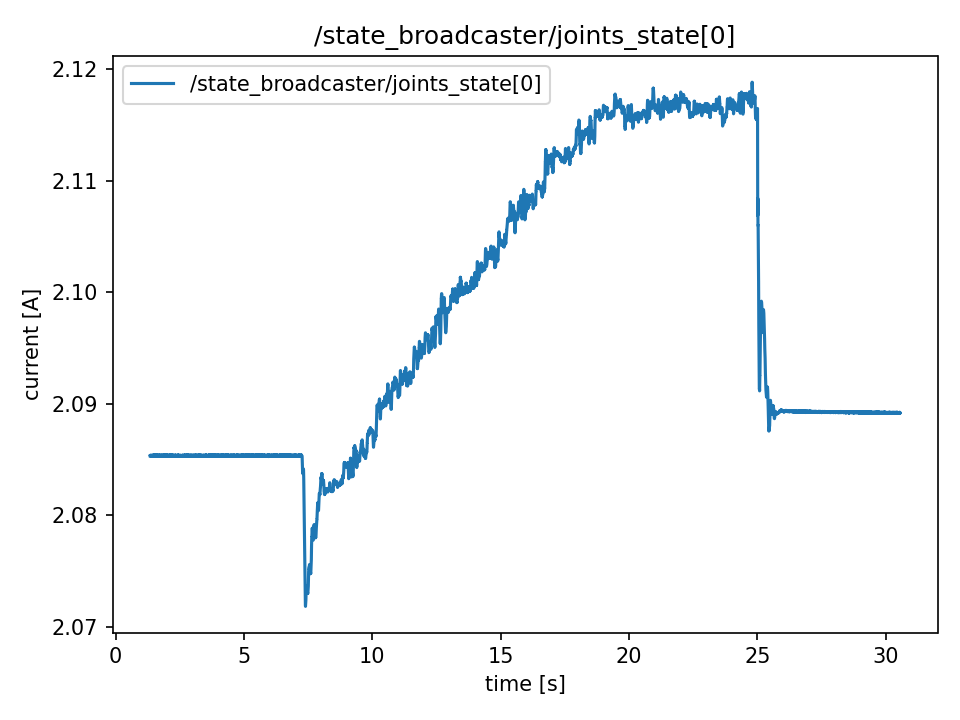

The table this chart was drawn from, first rows:
t, value
1.347, 2.085
1.348, 2.085
1.348, 2.085
1.348, 2.085
1.348, 2.085
1.348, 2.085
1.348, 2.085
1.348, 2.085
1.348, 2.085
1.348, 2.085
1.349, 2.085
1.351, 2.085
1.353, 2.085
1.355, 2.085
1.357, 2.085
1.359, 2.085
1.361, 2.085
1.363, 2.085
1.365, 2.085
1.367, 2.085
1.369, 2.085
1.371, 2.085
1.373, 2.085
1.375, 2.085
1.378, 2.085
1.379, 2.085
1.381, 2.085
1.383, 2.085
1.385, 2.085
1.387, 2.085
1.389, 2.085
1.391, 2.085
1.393, 2.085
1.395, 2.085
1.397, 2.085
1.399, 2.085
1.401, 2.085
1.403, 2.085
1.405, 2.085
1.407, 2.085
1.409, 2.085
1.411, 2.085
1.413, 2.085
1.415, 2.085
1.417, 2.085
1.419, 2.085
1.421, 2.085
1.423, 2.085
1.425, 2.085
1.427, 2.085
1.429, 2.085
1.431, 2.085
1.433, 2.085
1.435, 2.085
1.437, 2.085
1.439, 2.085
1.441, 2.085
1.443, 2.085
1.445, 2.085
1.447, 2.085
... 14,557 more rows
